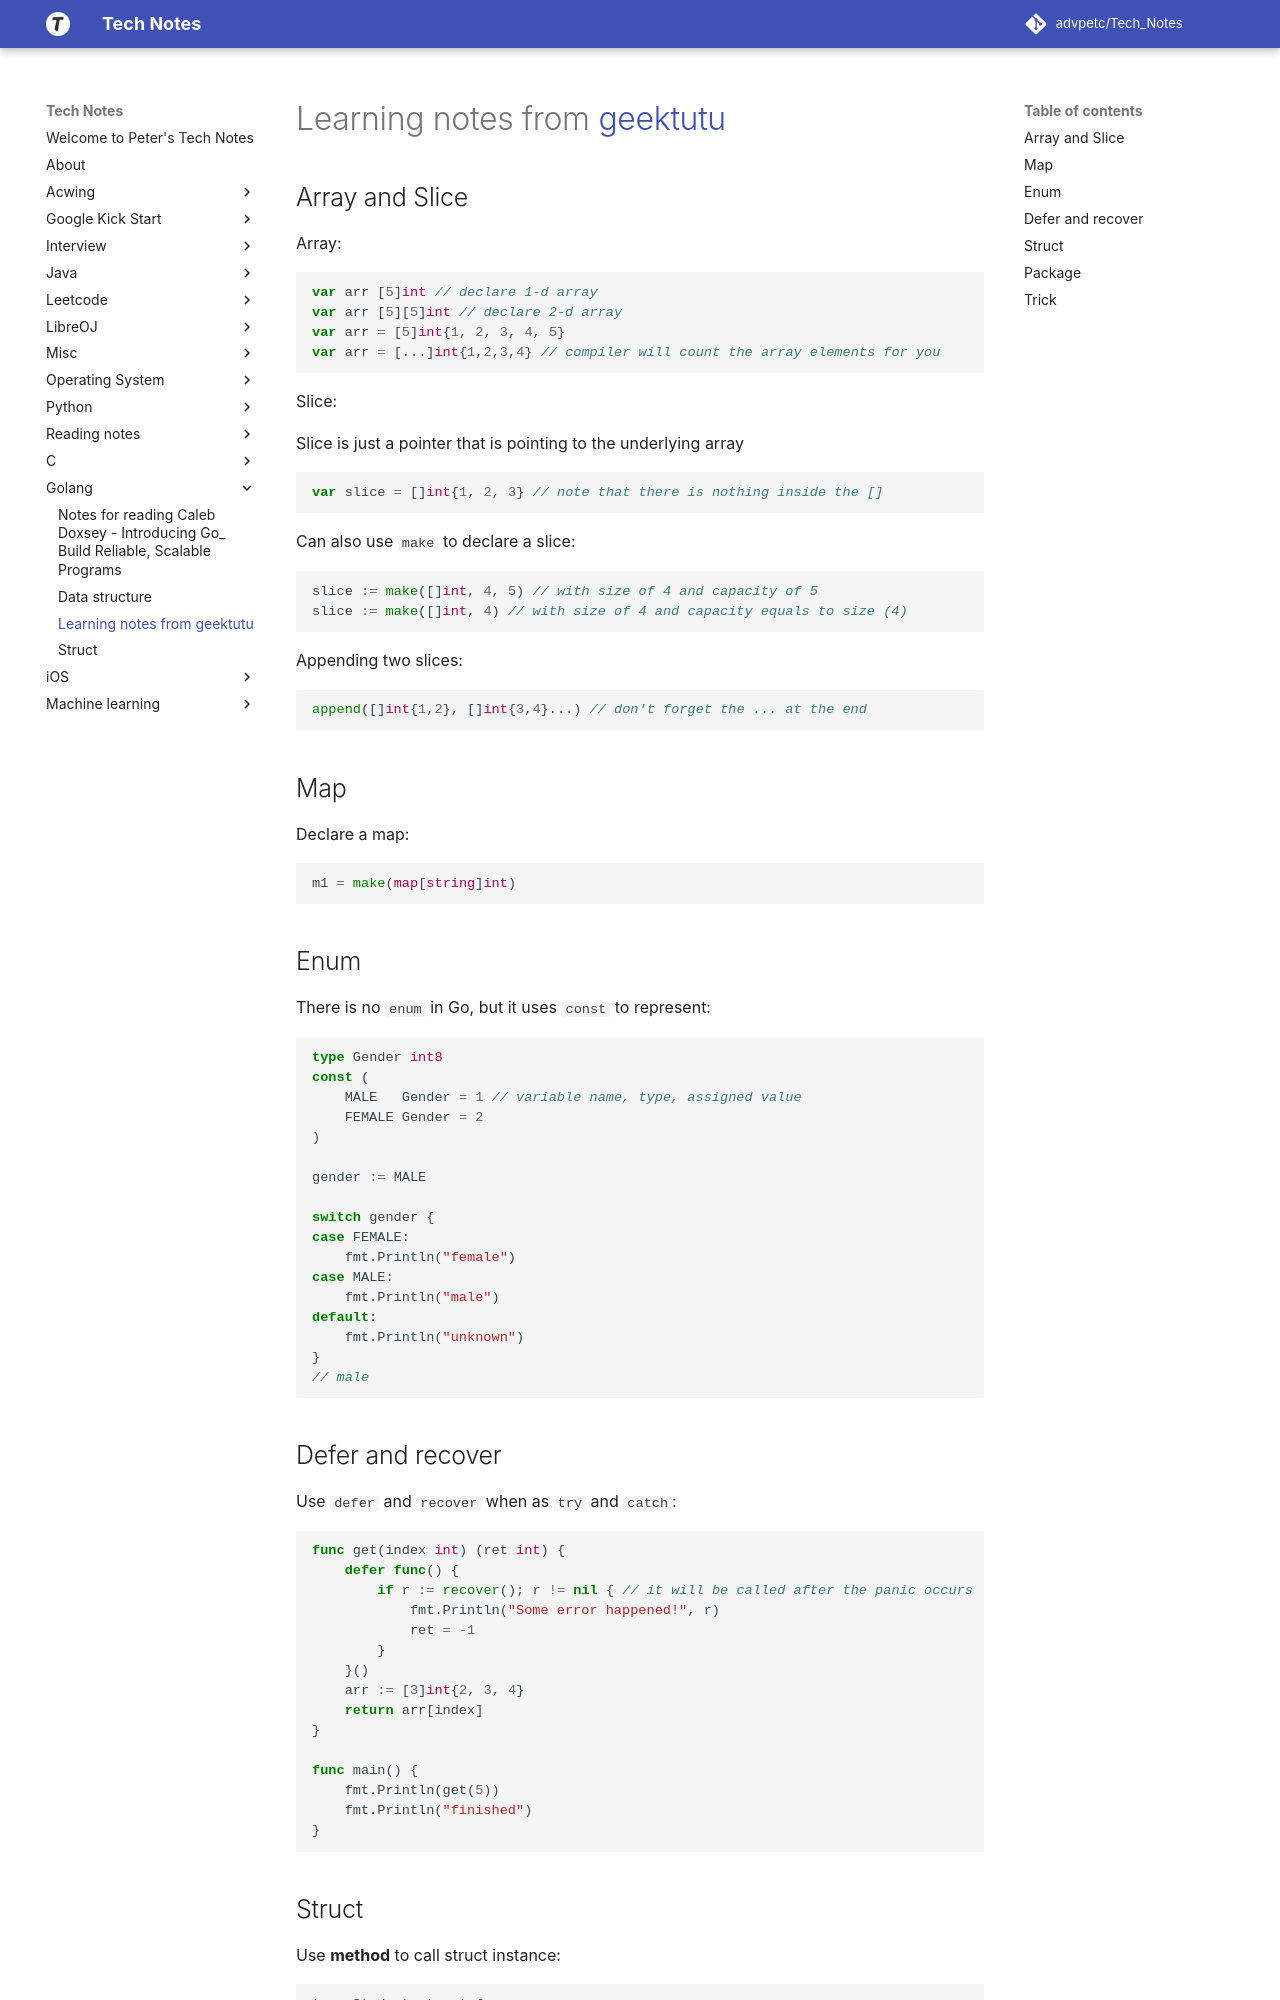

repository: advpetc/tech_notes · page: golang/intro-learning-notes/index.html · generator: mkdocs

# Learning notes from [geektutu](https://geektutu.com/post/quick-golang.html)

## Array and Slice

Array:

```go
var arr [5]int // declare 1-d array
var arr [5][5]int // declare 2-d array
var arr = [5]int{1, 2, 3, 4, 5}
var arr = [...]int{1,2,3,4} // compiler will count the array elements for you
```

Slice:

Slice is just a pointer that is pointing to the underlying array

```go
var slice = []int{1, 2, 3} // note that there is nothing inside the []
```

Can also use `make` to declare a slice:

```go
slice := make([]int, 4, 5) // with size of 4 and capacity of 5
slice := make([]int, 4) // with size of 4 and capacity equals to size (4)
```

Appending two slices:

```go
append([]int{1,2}, []int{3,4}...) // don't forget the ... at the end
```

## Map

Declare a map:

```go
m1 = make(map[string]int)
```

## Enum

There is no `enum` in Go, but it uses `const` to represent:

```go
type Gender int8
const (
	MALE   Gender = 1 // variable name, type, assigned value
	FEMALE Gender = 2
)

gender := MALE

switch gender {
case FEMALE:
	fmt.Println("female")
case MALE:
	fmt.Println("male")
default:
	fmt.Println("unknown")
}
// male
```

## Defer and recover

Use `defer` and `recover` when as `try` and `catch`:

```go
func get(index int) (ret int) {
	defer func() {
		if r := recover(); r != nil { // it will be called after the panic occurs
			fmt.Println("Some error happened!", r)
			ret = -1
		}
	}()
	arr := [3]int{2, 3, 4}
	return arr[index]
}

func main() {
	fmt.Println(get(5))
	fmt.Println("finished")
}
```
